Labelled photos from "DataBase", an image-classification folder in SouchonTheo/DB_App_profond. The possible labels are: desert, foret, foret fleurie, jungle, marais, montagne enneigee, montagne enneigée, ocean, plain, savane, taiga.

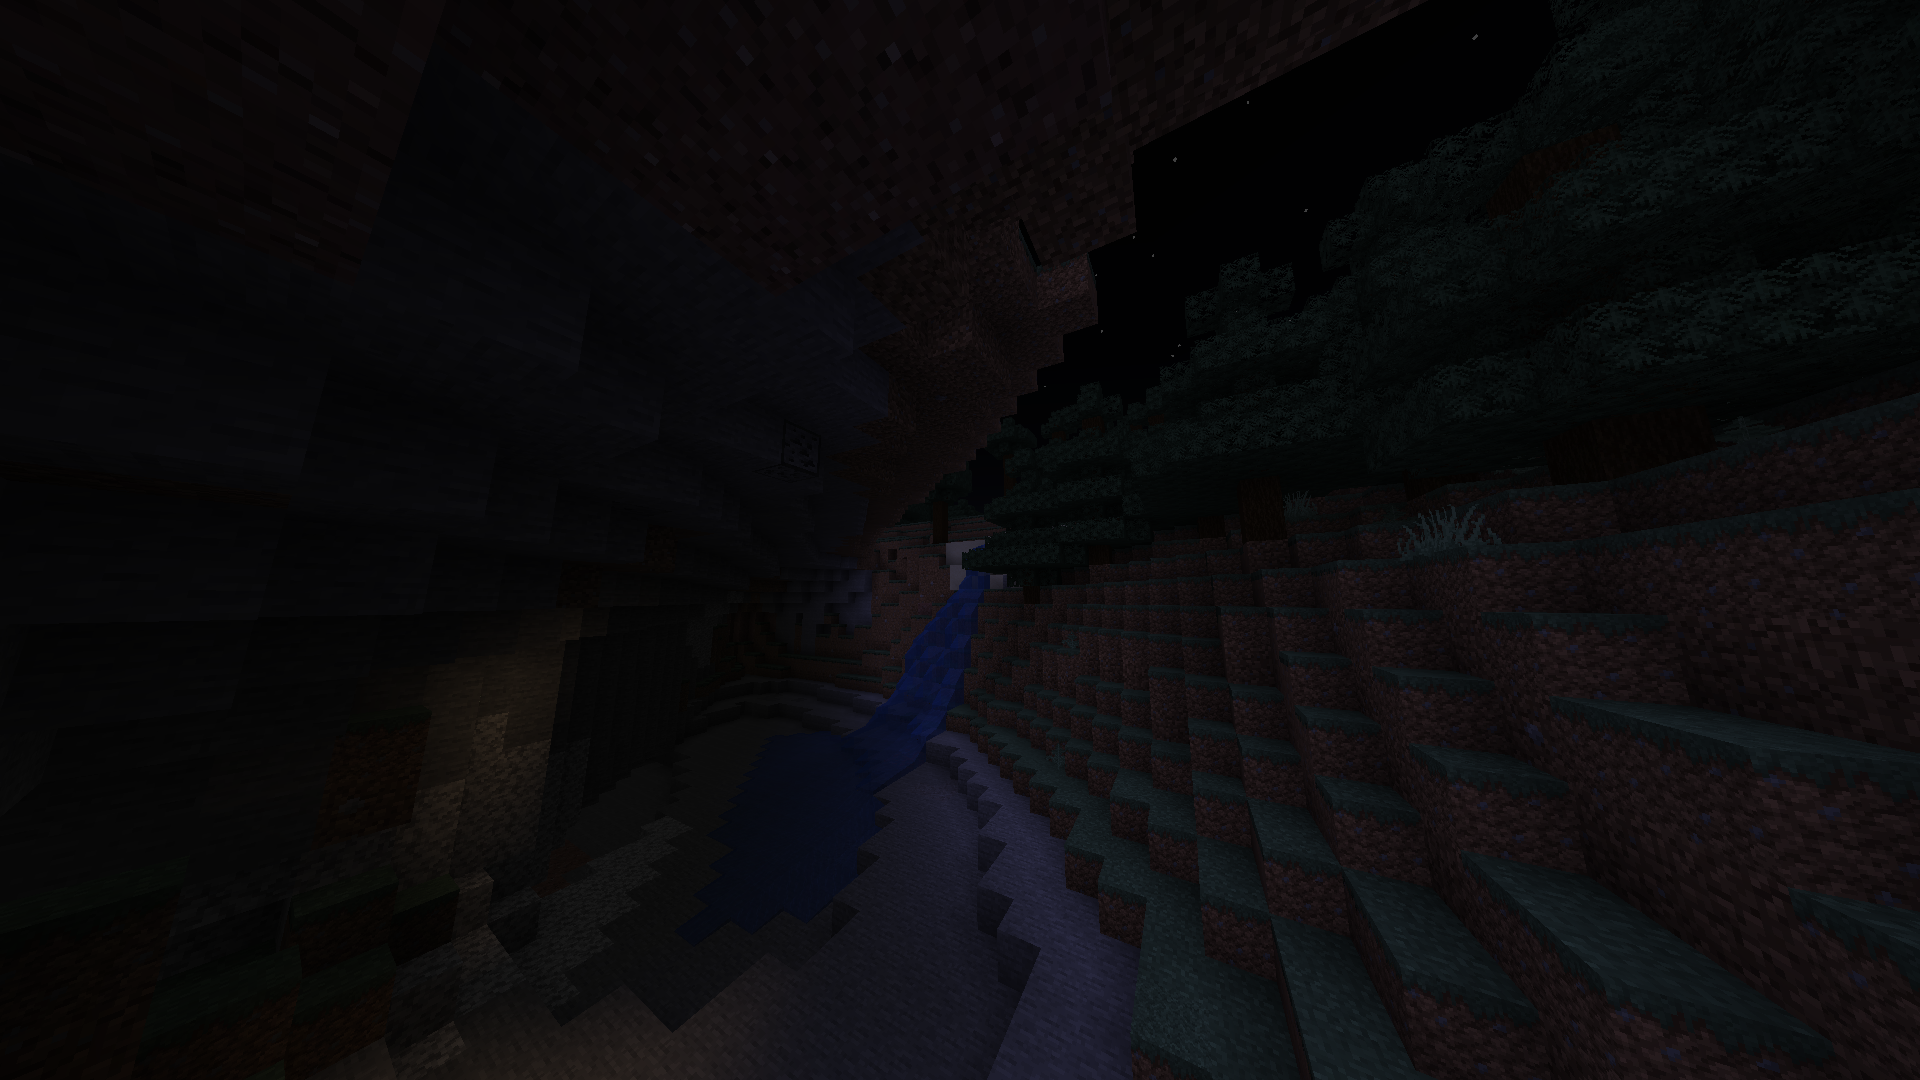
Label: taiga

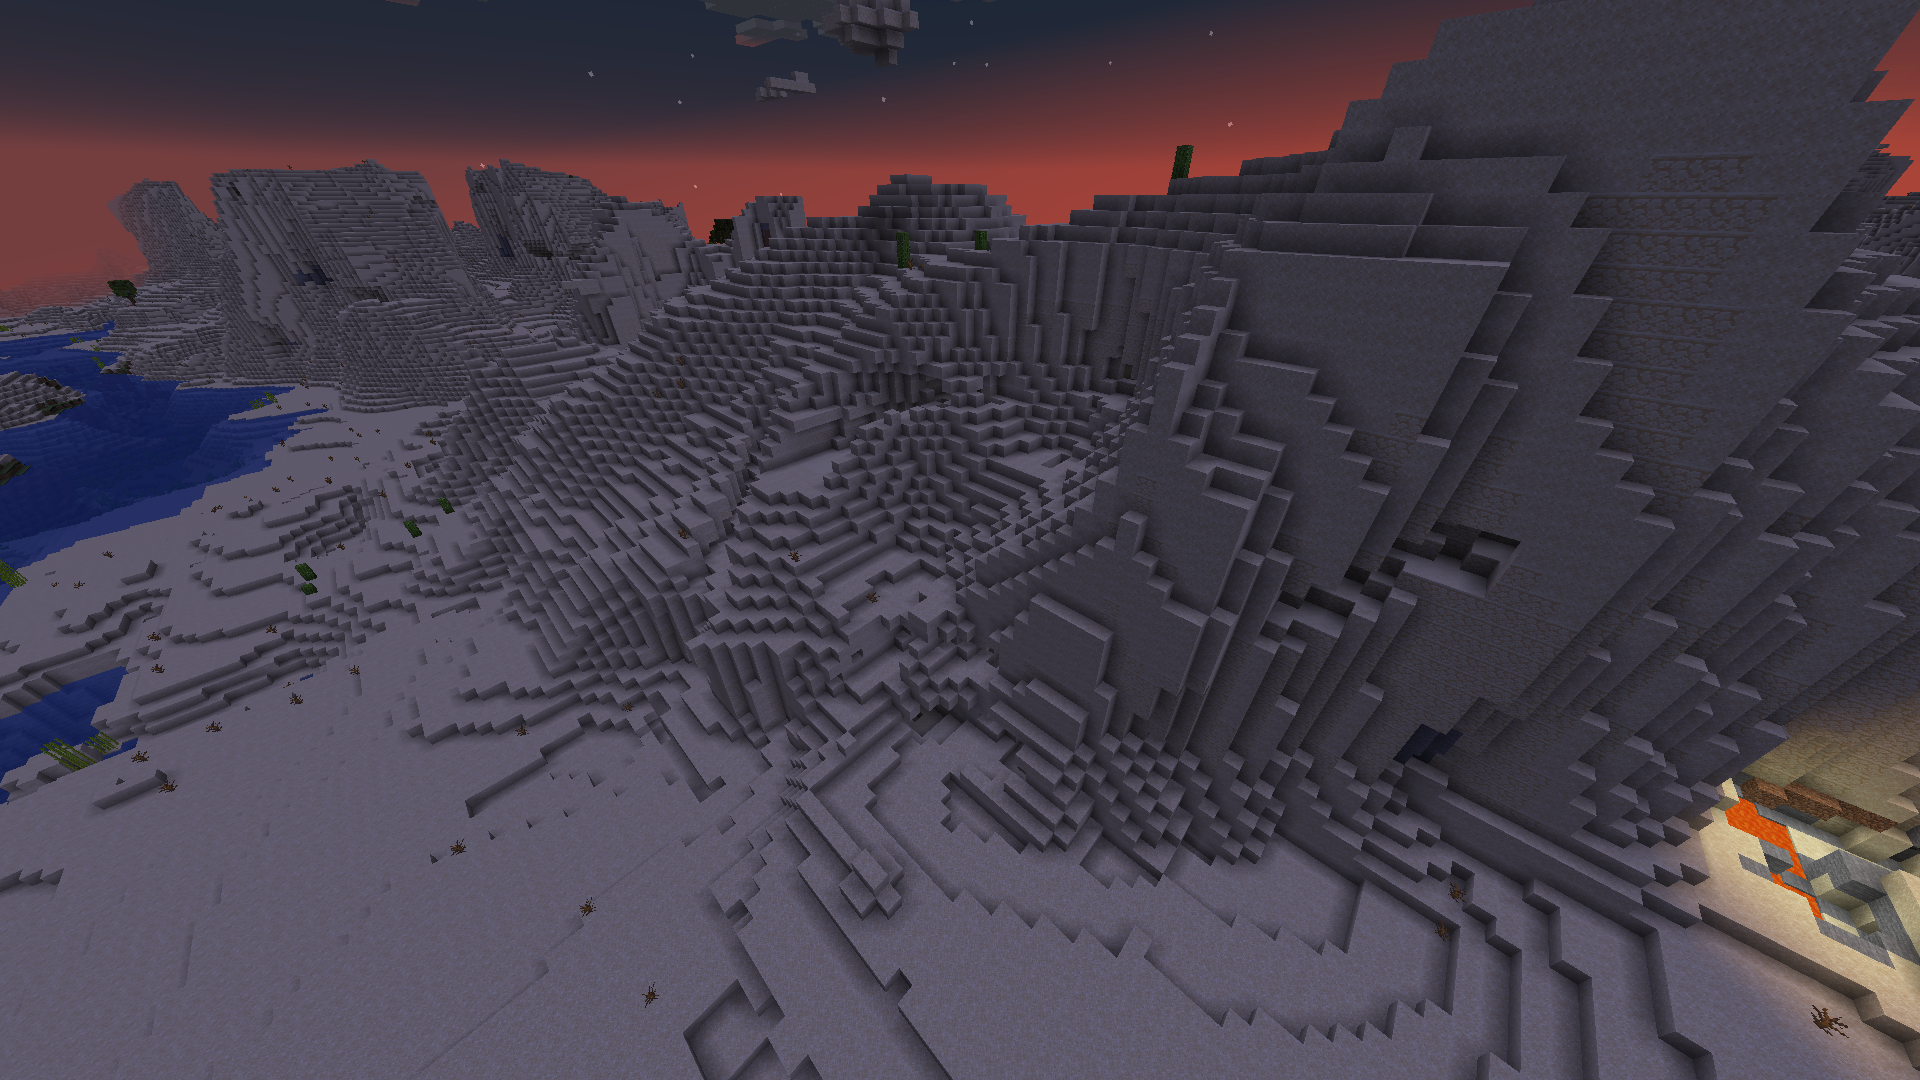
Label: desert

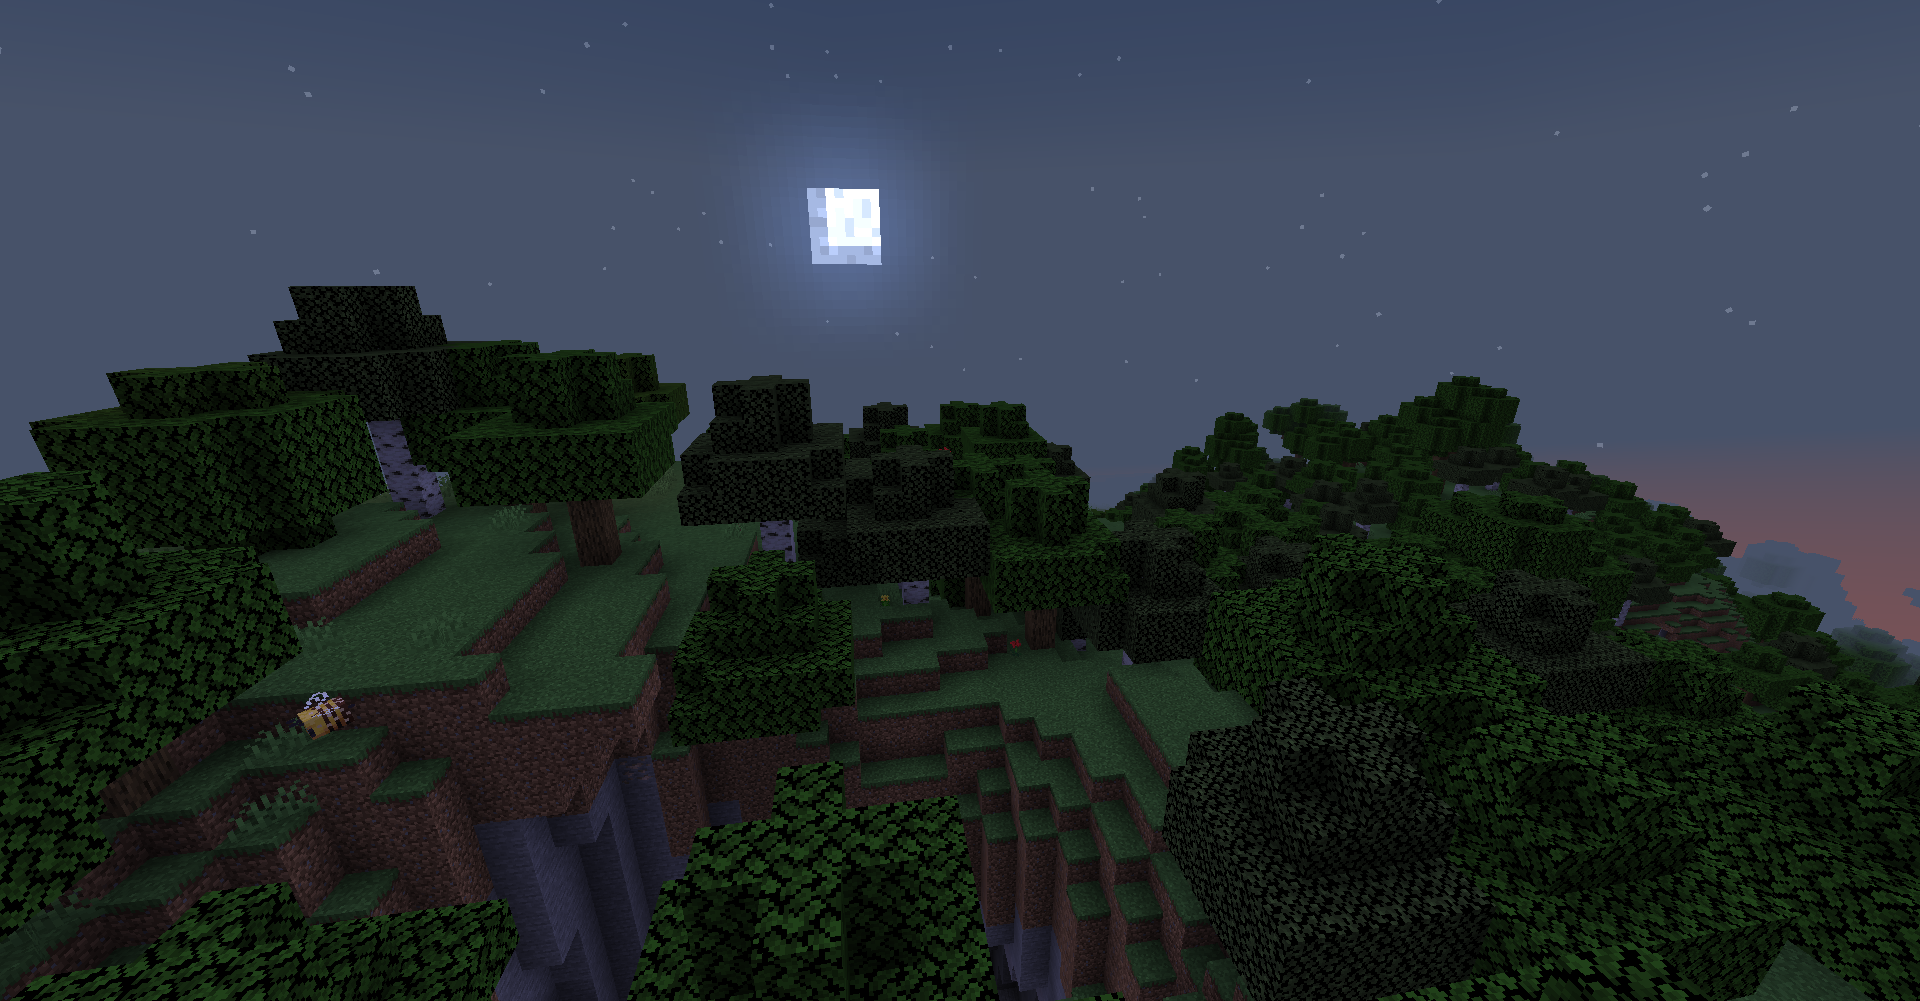
Label: foret

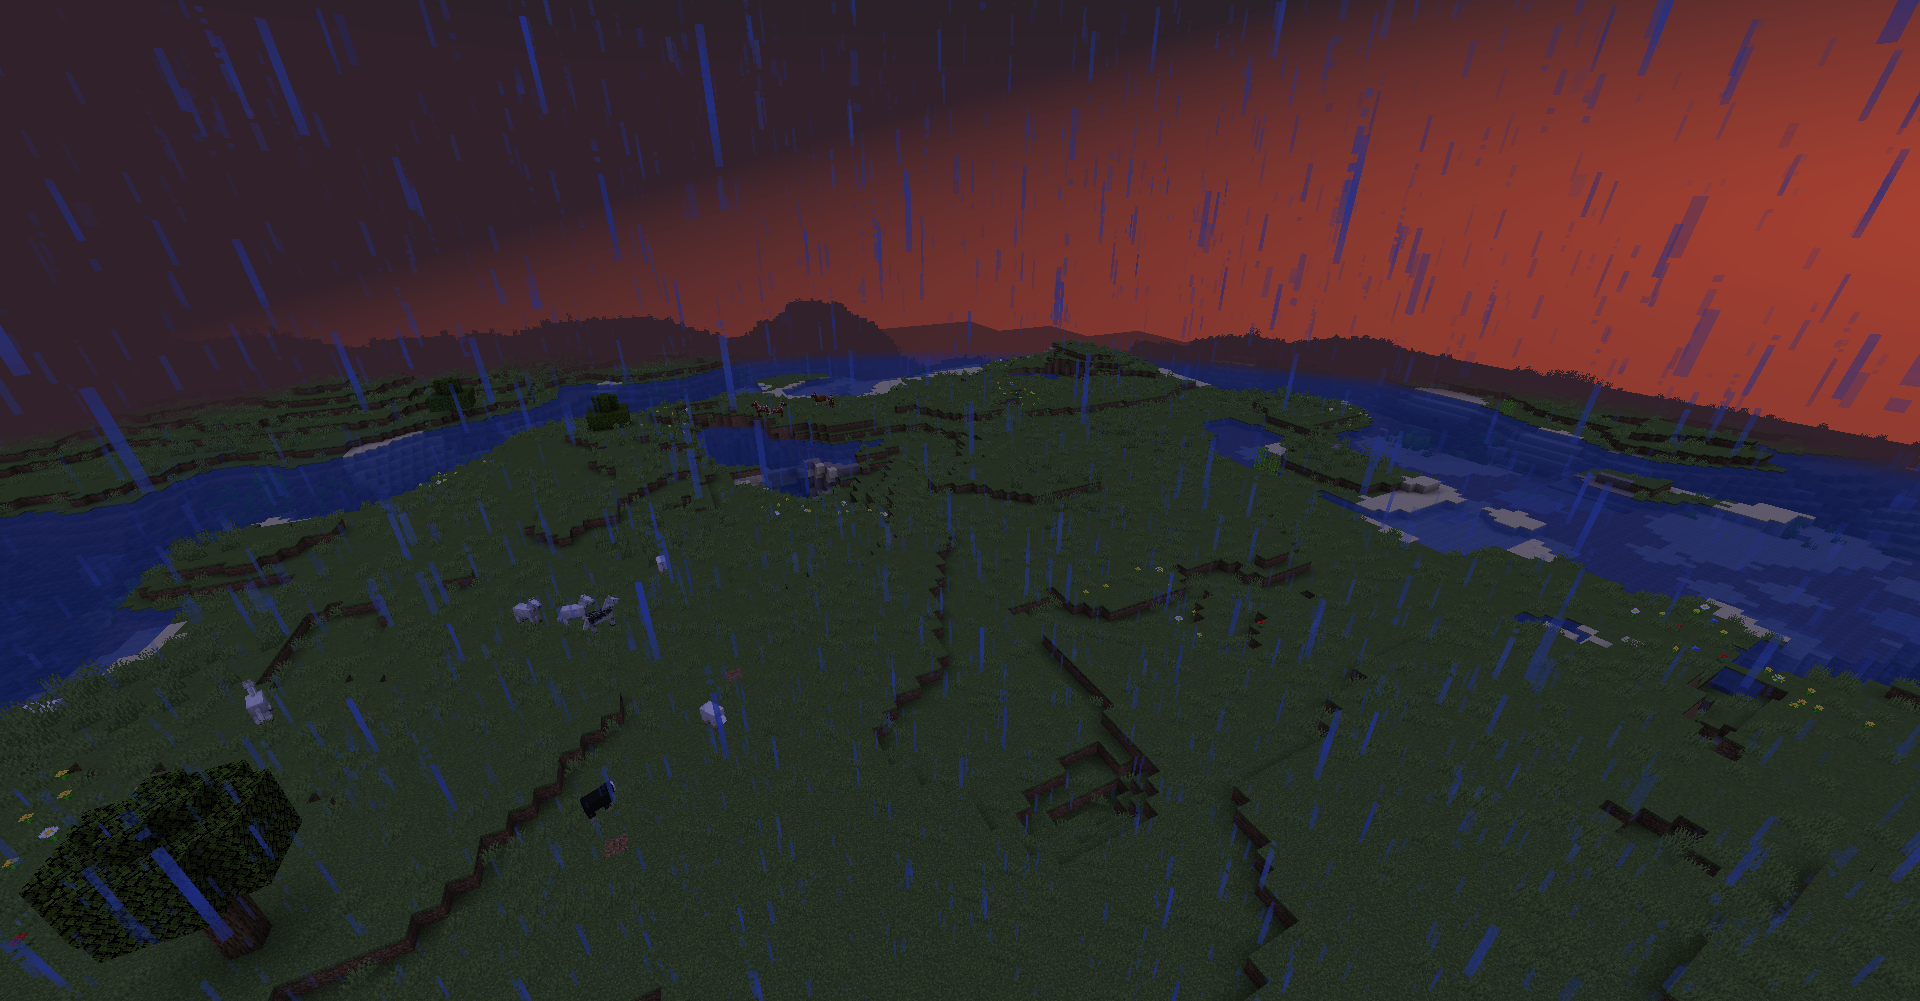
Label: plain

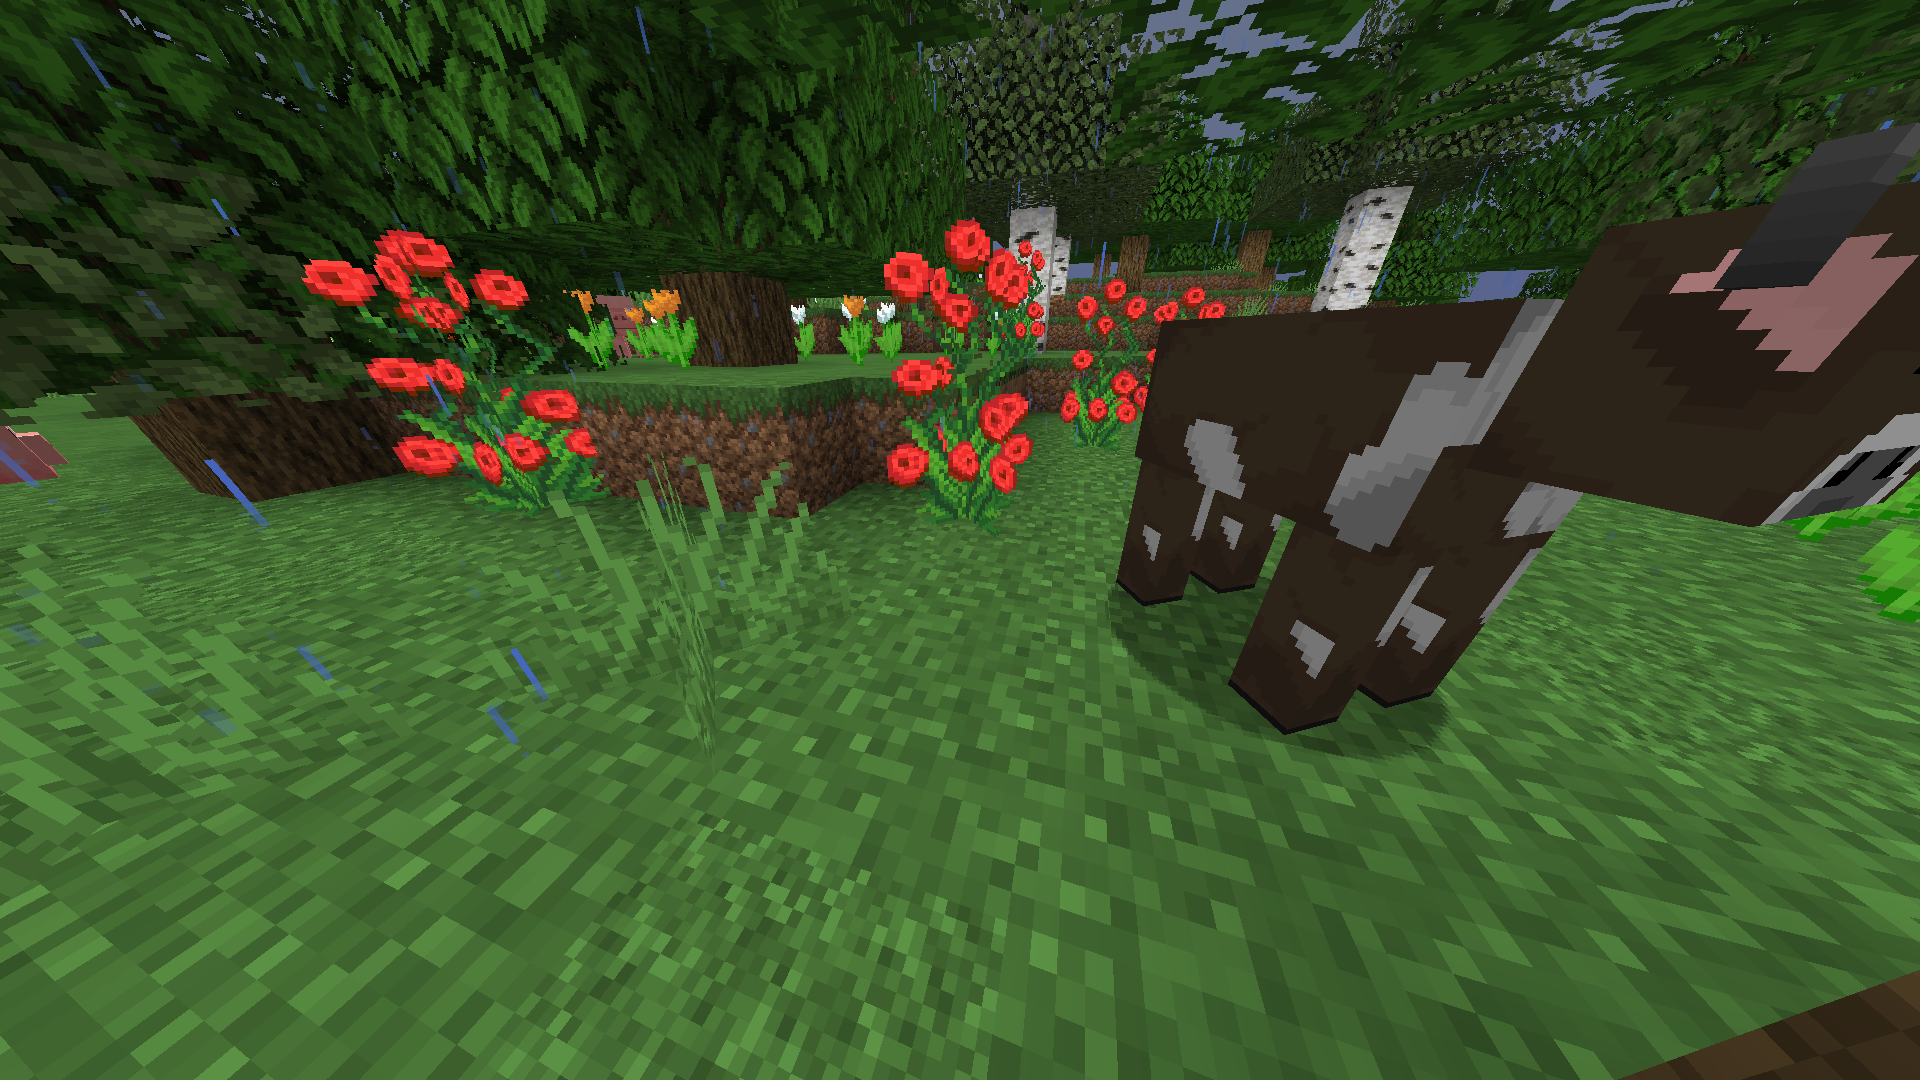
Label: foret fleurie

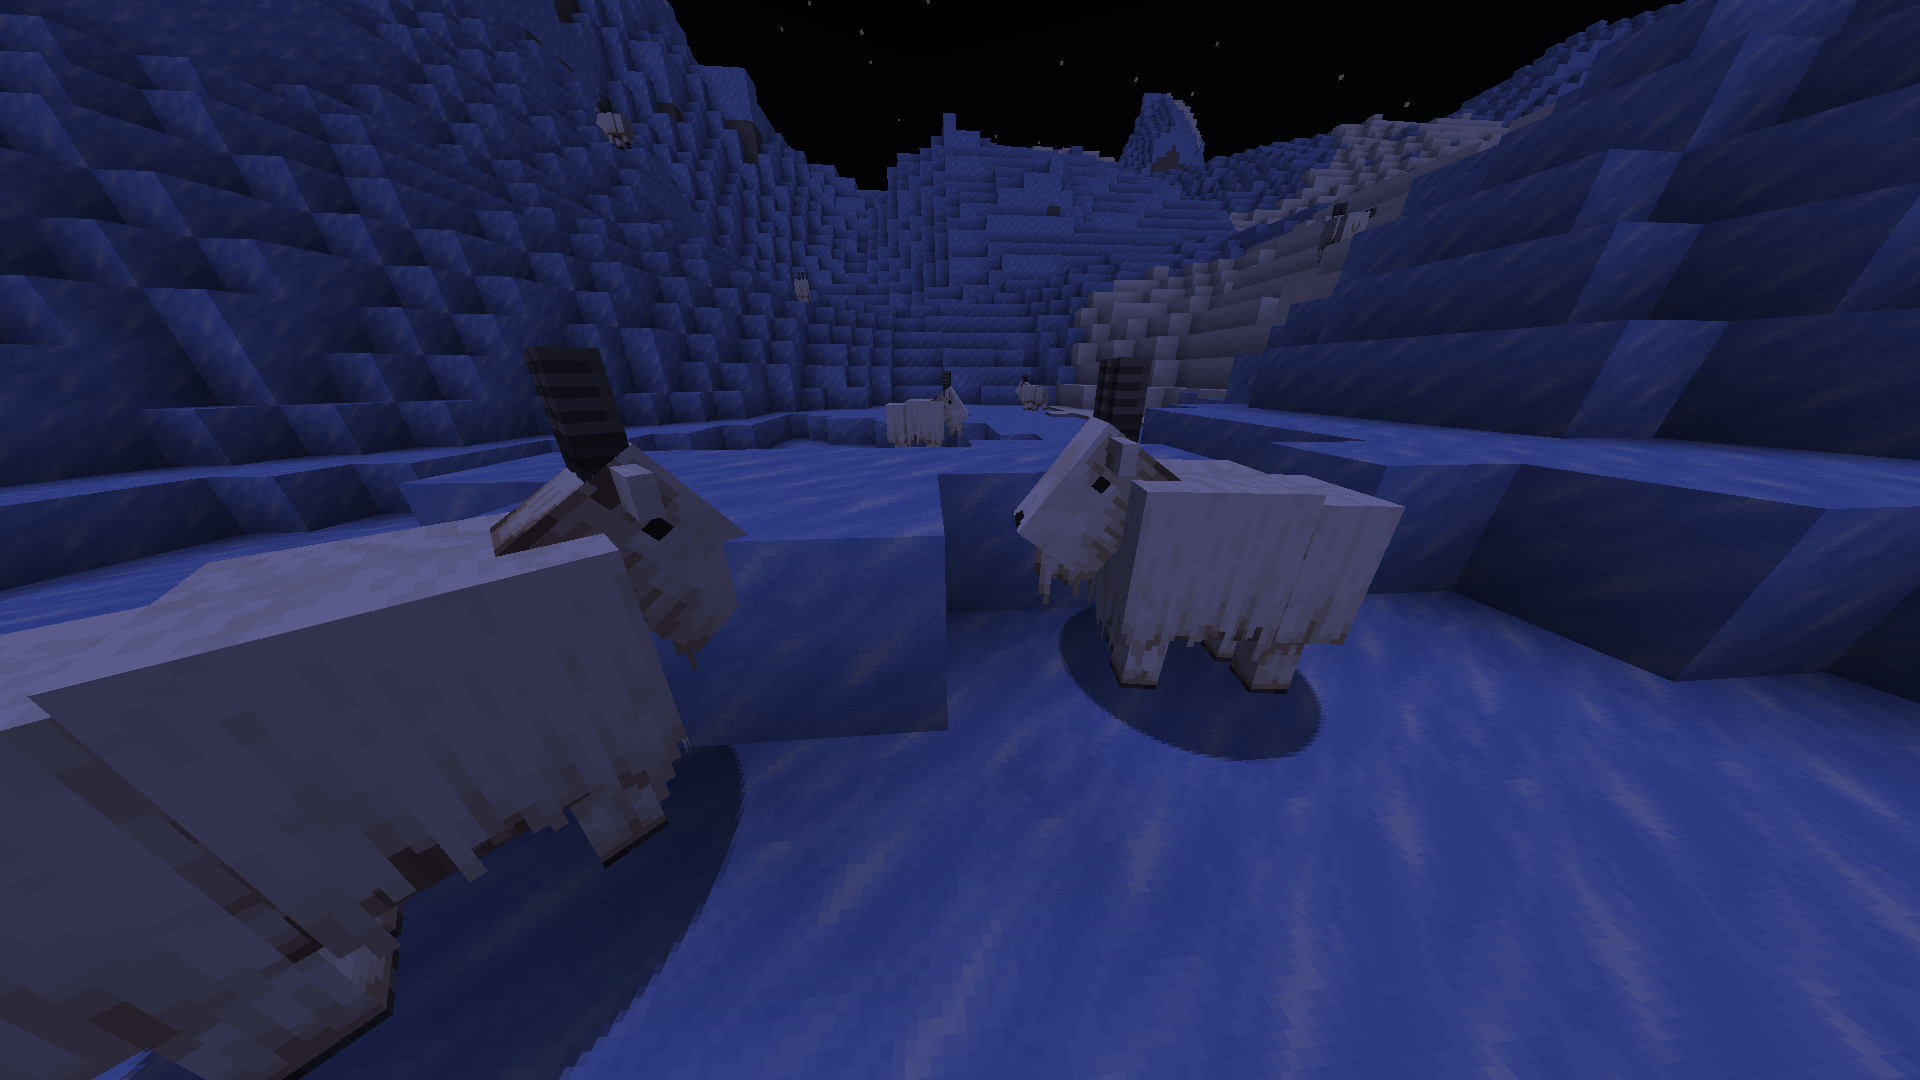
Label: montagne enneigée
